Photos from the image-classification dataset "Classification-Of-Singapore-Traffic-Road-Signs" in the GitHub repository K-ee-nn/Classification-Of-Singapore-Traffic-Road-Signs. Its 2 classes are: stop sign, U-turn sign.

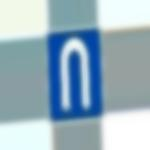
Label: U-turn sign

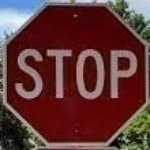
Label: stop sign

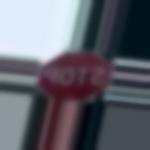
Label: stop sign

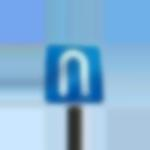
Label: U-turn sign

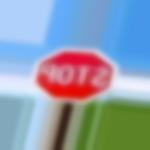
Label: stop sign

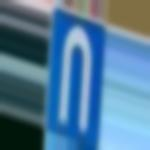
Label: U-turn sign
